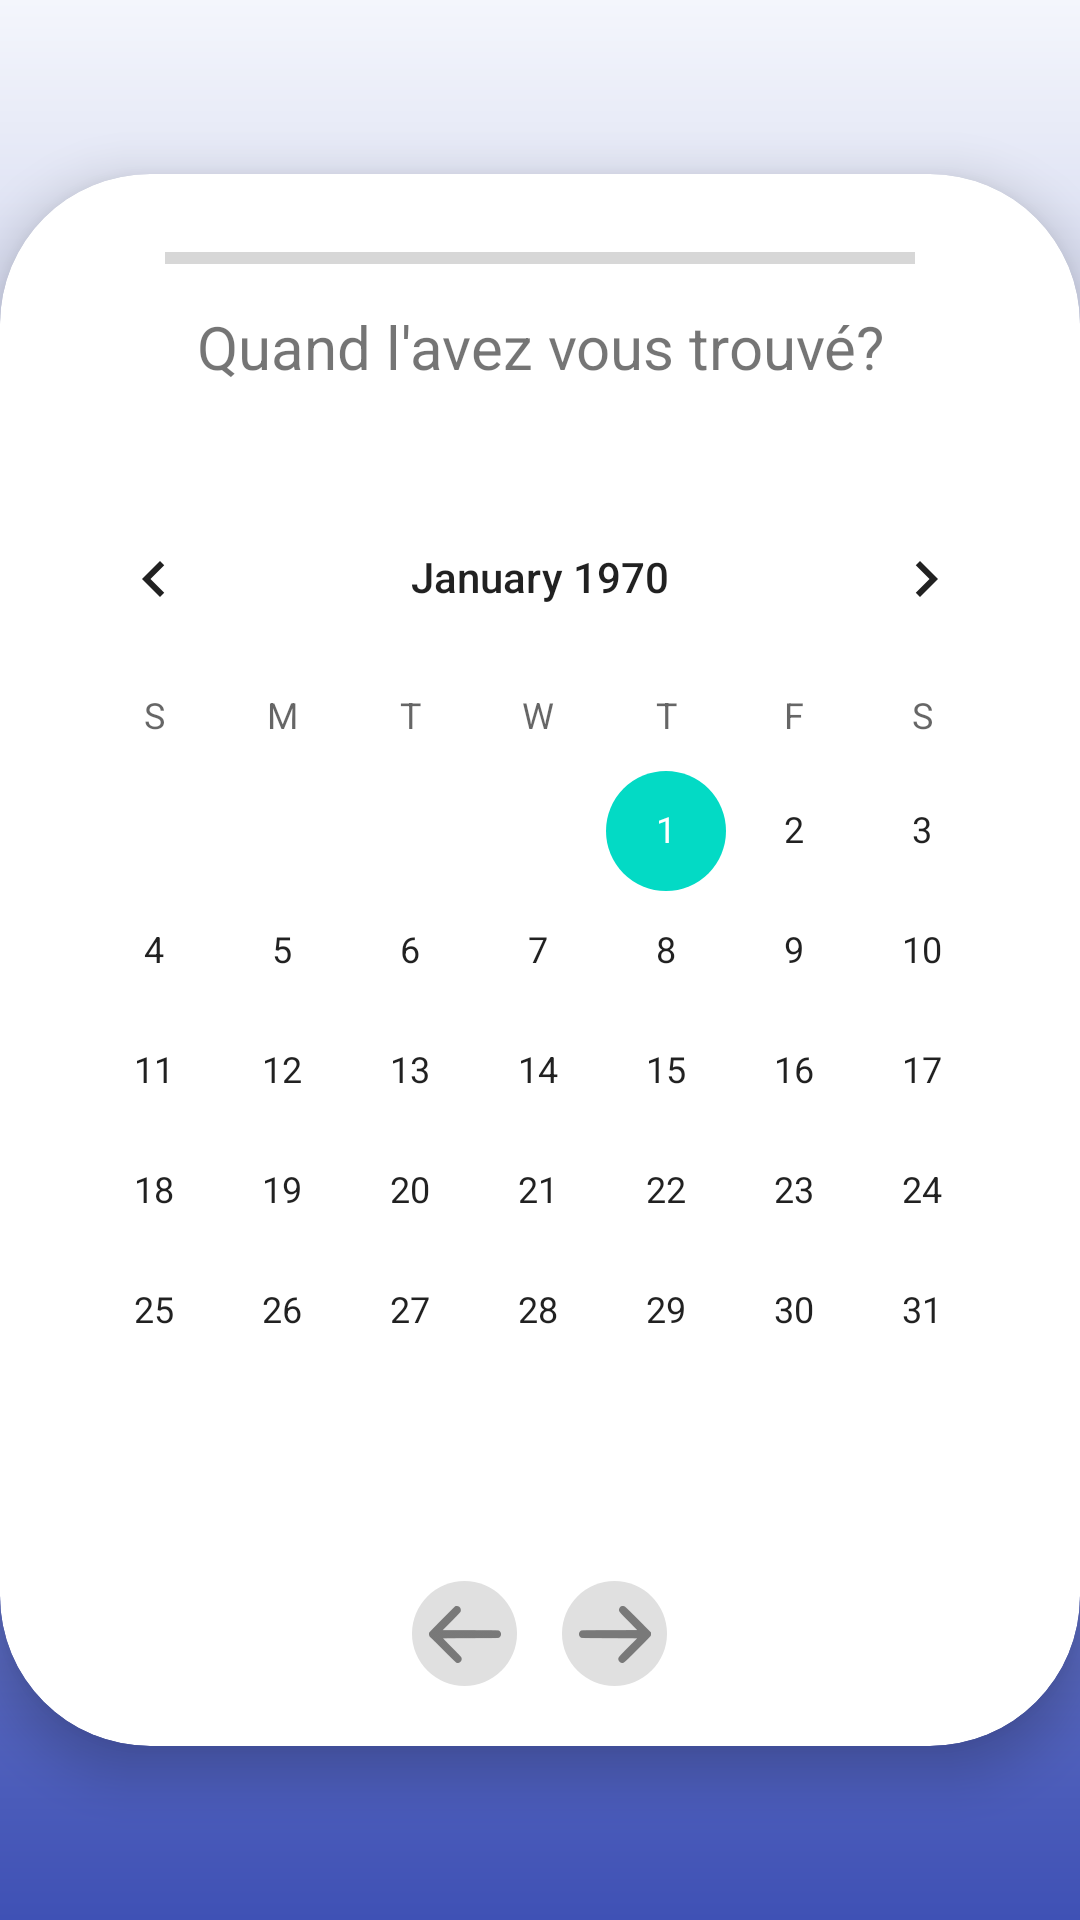

The Android layout XML behind this screen, and the referenced resources:
<!-- AndroidManifest.xml: application theme Theme.Project_UQAC -->
<!-- res/layout/fragment_post_date.xml -->
<?xml version="1.0" encoding="utf-8"?>
<FrameLayout xmlns:android="http://schemas.android.com/apk/res/android"
    xmlns:tools="http://schemas.android.com/tools"
    xmlns:app="http://schemas.android.com/apk/res-auto"
    android:layout_width="match_parent"
    android:layout_height="match_parent"
    tools:context=".ui.post.postFragmentDate">

    <LinearLayout
        android:layout_width="match_parent"
        android:layout_height="match_parent"
        android:background="@drawable/post_gradient_background"
        android:gravity="center"
        android:orientation="horizontal"
        app:layout_constraintEnd_toEndOf="parent"
        app:layout_constraintStart_toStartOf="parent"
        app:layout_constraintTop_toTopOf="parent">

        <androidx.cardview.widget.CardView
            android:layout_width="wrap_content"
            android:layout_height="wrap_content"
            android:background="@drawable/post_border_custom"
            app:cardCornerRadius="50dp"
            app:cardElevation="10dp">

            <LinearLayout
                android:layout_width="match_parent"
                android:layout_height="match_parent"
                android:gravity="center_horizontal"
                android:orientation="vertical"
                android:padding="10dp">

                <ProgressBar
                    android:id="@+id/progressBar"
                    style="?android:attr/progressBarStyleHorizontal"
                    android:layout_width="250dp"
                    android:layout_height="wrap_content"
                    android:layout_gravity="center"
                    android:layout_marginTop="10dp" />

                <LinearLayout
                    android:layout_width="300dp"
                    android:layout_height="wrap_content"
                    android:gravity="center"
                    android:orientation="vertical">

                    <TextView
                        android:id="@+id/text_post_date"
                        android:layout_width="match_parent"
                        android:layout_height="wrap_content"
                        android:layout_marginStart="8dp"
                        android:layout_marginTop="8dp"
                        android:layout_marginEnd="8dp"
                        android:text="Quand l'avez vous trouvé?"
                        android:textAlignment="center"
                        android:textSize="20sp" />

                </LinearLayout>

                <LinearLayout
                    android:layout_width="wrap_content"
                    android:layout_height="wrap_content"
                    android:layout_gravity="center_horizontal|center_vertical"
                    android:layout_marginVertical="30dp"
                    android:gravity="center"
                    android:orientation="vertical">

                    <CalendarView
                        android:id="@+id/calendarViewPost"
                        android:layout_width="match_parent"
                        android:layout_height="wrap_content" />
                </LinearLayout>

                <LinearLayout
                    android:layout_width="match_parent"
                    android:layout_height="wrap_content"
                    android:gravity="bottom|center_horizontal"
                    android:orientation="vertical">

                    <LinearLayout
                        android:layout_width="match_parent"
                        android:layout_height="wrap_content"
                        android:layout_marginBottom="10dp"
                        android:gravity="center"
                        android:orientation="horizontal">

                        <ImageButton
                            android:id="@+id/imageButtonprevDate"
                            android:layout_width="35dp"
                            android:layout_height="35dp"
                            android:background="@drawable/round_button"
                            android:src="@drawable/ic_action_arrows_left" />

                        <ImageButton
                            android:id="@+id/imageButtonnextDate"
                            android:layout_width="35dp"
                            android:layout_height="35dp"
                            android:layout_marginLeft="15dp"
                            android:background="@drawable/round_button"
                            android:src="@drawable/ic_action_arrows_right" />

                    </LinearLayout>

                </LinearLayout>
            </LinearLayout>

        </androidx.cardview.widget.CardView>
    </LinearLayout>

</FrameLayout>
<!-- resources referenced by this layout -->
<resources>
  <!-- drawable ic_action_arrows_left: png bitmap (drawable-hdpi, 476 bytes) -->
  <!-- drawable ic_action_arrows_right: png bitmap (drawable-hdpi, 486 bytes) -->
  <!-- drawable post_border_custom (drawable) -->
  <?xml version="1.0" encoding="utf-8"?>
  <shape xmlns:android="http://schemas.android.com/apk/res/android">
      <stroke android:width="3dp" android:color="#787A7A" />
      <solid android:color="#FAF8F8"/>
  </shape>
  <!-- drawable post_gradient_background (drawable) -->
  <?xml version="1.0" encoding="utf-8"?>
  <shape xmlns:android="http://schemas.android.com/apk/res/android">
      <gradient
          android:type="linear"
          android:angle="1"
          android:startColor="#F4F6FC"
          android:endColor="#3F51B5" />
  </shape>
  <!-- drawable round_button (drawable) -->
  <?xml version="1.0" encoding="utf-8"?>
  <shape xmlns:android="http://schemas.android.com/apk/res/android">
      <corners android:radius="20dp" />
      <solid android:color="#E0E0E0"/>
  </shape>
  <style name="Theme.Project_UQAC" parent="Theme.MaterialComponents.DayNight.DarkActionBar">
          
          <item name="colorPrimary">@color/purple_500</item>
          <item name="colorPrimaryVariant">@color/purple_700</item>
          <item name="colorOnPrimary">@color/white</item>
          
          <item name="colorSecondary">@color/teal_200</item>
          <item name="colorSecondaryVariant">@color/teal_700</item>
          <item name="colorOnSecondary">@color/black</item>
          
          <item name="android:statusBarColor" tools:targetApi="l">?attr/colorPrimaryVariant</item>
          
      </style>
  <color name="purple_500">#FF6200EE</color>
  <color name="purple_700">#FF3700B3</color>
  <color name="white">#FFFFFFFF</color>
  <color name="teal_200">#FF03DAC5</color>
  <color name="teal_700">#FF018786</color>
  <color name="black">#FF000000</color>
</resources>
